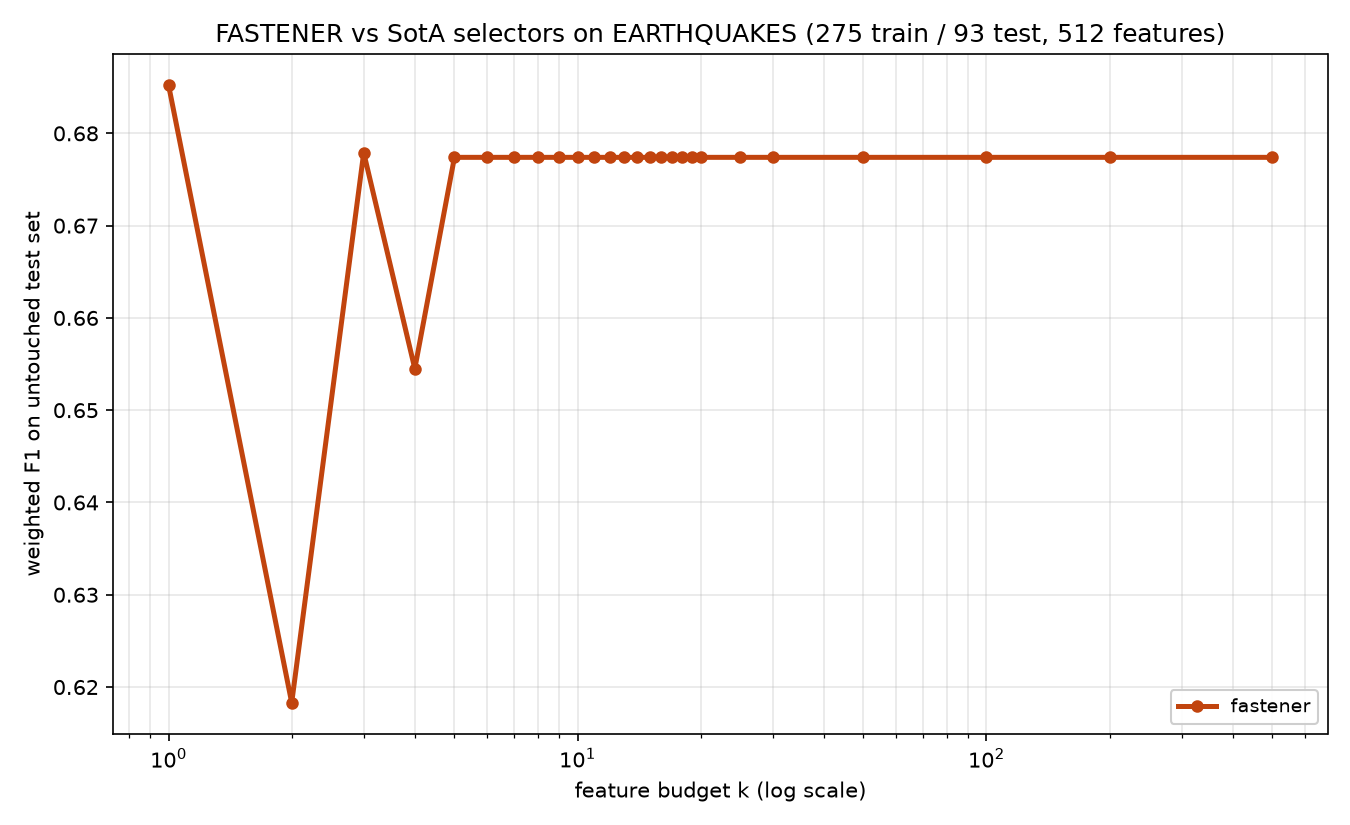

The table this chart was drawn from, first rows:
method, algorithm_id, seed, budget_k, n_features_used, val_f1, test_f1, test_accuracy, test_balanced_accuracy
fastener, fastener@f7f475c+b7e724d#e357, 1999, 1, 1, 0.7421, 0.6852, 0.6989, 0.4979
fastener, fastener@f7f475c+b7e724d#e357, 1999, 2, 2, 0.7888, 0.6183, 0.6022, 0.4371
fastener, fastener@f7f475c+b7e724d#e357, 1999, 3, 3, 0.8463, 0.6779, 0.6882, 0.4911
fastener, fastener@f7f475c+b7e724d#e357, 1999, 4, 4, 0.8682, 0.6545, 0.6452, 0.4836
fastener, fastener@f7f475c+b7e724d#e357, 1999, 5, 5, 0.871, 0.6774, 0.6774, 0.5039
fastener, fastener@f7f475c+b7e724d#e357, 1999, 6, 5, 0.871, 0.6774, 0.6774, 0.5039
fastener, fastener@f7f475c+b7e724d#e357, 1999, 7, 5, 0.871, 0.6774, 0.6774, 0.5039
fastener, fastener@f7f475c+b7e724d#e357, 1999, 8, 5, 0.871, 0.6774, 0.6774, 0.5039
fastener, fastener@f7f475c+b7e724d#e357, 1999, 9, 5, 0.871, 0.6774, 0.6774, 0.5039
fastener, fastener@f7f475c+b7e724d#e357, 1999, 10, 5, 0.871, 0.6774, 0.6774, 0.5039
fastener, fastener@f7f475c+b7e724d#e357, 1999, 11, 5, 0.871, 0.6774, 0.6774, 0.5039
fastener, fastener@f7f475c+b7e724d#e357, 1999, 12, 5, 0.871, 0.6774, 0.6774, 0.5039
fastener, fastener@f7f475c+b7e724d#e357, 1999, 13, 5, 0.871, 0.6774, 0.6774, 0.5039
fastener, fastener@f7f475c+b7e724d#e357, 1999, 14, 5, 0.871, 0.6774, 0.6774, 0.5039
fastener, fastener@f7f475c+b7e724d#e357, 1999, 15, 5, 0.871, 0.6774, 0.6774, 0.5039
fastener, fastener@f7f475c+b7e724d#e357, 1999, 16, 5, 0.871, 0.6774, 0.6774, 0.5039
fastener, fastener@f7f475c+b7e724d#e357, 1999, 17, 5, 0.871, 0.6774, 0.6774, 0.5039
fastener, fastener@f7f475c+b7e724d#e357, 1999, 18, 5, 0.871, 0.6774, 0.6774, 0.5039
fastener, fastener@f7f475c+b7e724d#e357, 1999, 19, 5, 0.871, 0.6774, 0.6774, 0.5039
fastener, fastener@f7f475c+b7e724d#e357, 1999, 20, 5, 0.871, 0.6774, 0.6774, 0.5039
fastener, fastener@f7f475c+b7e724d#e357, 1999, 25, 5, 0.871, 0.6774, 0.6774, 0.5039
fastener, fastener@f7f475c+b7e724d#e357, 1999, 30, 5, 0.871, 0.6774, 0.6774, 0.5039
fastener, fastener@f7f475c+b7e724d#e357, 1999, 50, 5, 0.871, 0.6774, 0.6774, 0.5039
fastener, fastener@f7f475c+b7e724d#e357, 1999, 100, 5, 0.871, 0.6774, 0.6774, 0.5039
fastener, fastener@f7f475c+b7e724d#e357, 1999, 200, 5, 0.871, 0.6774, 0.6774, 0.5039
fastener, fastener@f7f475c+b7e724d#e357, 1999, 500, 5, 0.871, 0.6774, 0.6774, 0.5039
